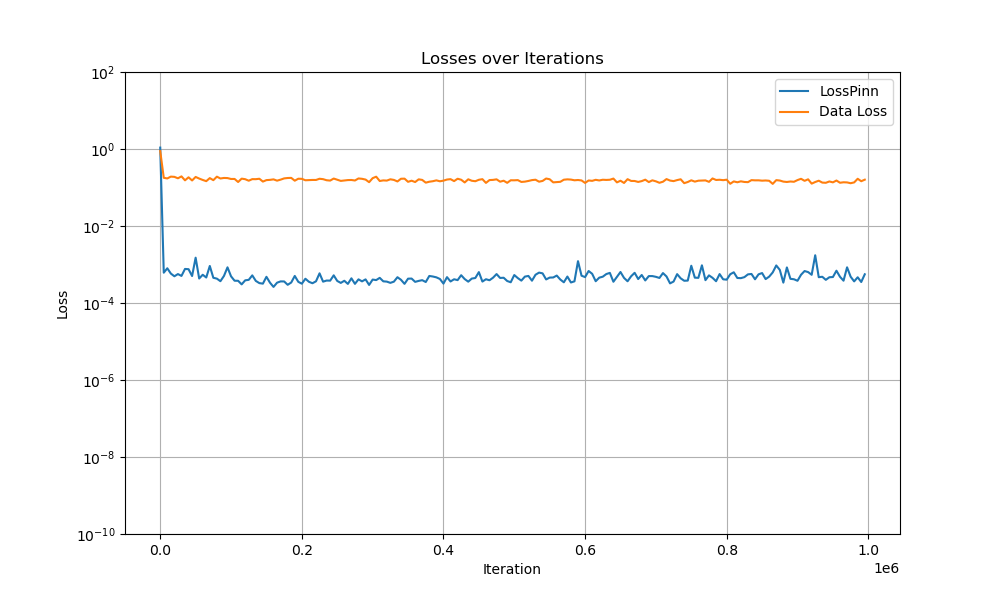

Data behind this chart, as committed beside it:
Iter, LossPinn, Data Loss
0, 1.087, 0.8809
5000, 0.0006127, 0.1786
10000, 0.0007968, 0.1719
15000, 0.0005812, 0.1916
20000, 0.0004948, 0.1889
25000, 0.000564, 0.1735
30000, 0.000505, 0.1944
35000, 0.0007668, 0.1536
40000, 0.0007553, 0.1839
45000, 0.0005019, 0.1524
50000, 0.001504, 0.188
55000, 0.0004325, 0.1708
60000, 0.0005414, 0.1571
65000, 0.0004599, 0.1462
70000, 0.0009157, 0.1754
75000, 0.0004519, 0.155
80000, 0.0004294, 0.1911
85000, 0.0003685, 0.1714
90000, 0.000504, 0.177
95000, 0.0008442, 0.1757
100000, 0.0004936, 0.1664
105000, 0.000379, 0.1668
110000, 0.0003777, 0.139
115000, 0.0003048, 0.1699
120000, 0.0003881, 0.1642
125000, 0.0003994, 0.1501
130000, 0.0005218, 0.1649
135000, 0.0003744, 0.1644
140000, 0.0003284, 0.1687
145000, 0.0003185, 0.1425
150000, 0.0004787, 0.1555
155000, 0.0003372, 0.1579
160000, 0.0002617, 0.1626
165000, 0.000337, 0.1506
170000, 0.000364, 0.1599
175000, 0.0003629, 0.1723
180000, 0.0002971, 0.1765
185000, 0.0003405, 0.1777
190000, 0.0005044, 0.1503
195000, 0.0003546, 0.1689
200000, 0.0003173, 0.1679
205000, 0.0004269, 0.1542
210000, 0.0003555, 0.1557
215000, 0.0003259, 0.1571
220000, 0.000366, 0.1569
225000, 0.0005898, 0.1687
230000, 0.0003584, 0.1646
235000, 0.0003829, 0.1543
240000, 0.0003806, 0.1513
245000, 0.0005232, 0.1708
250000, 0.0003738, 0.1589
255000, 0.0003327, 0.1485
260000, 0.000378, 0.1517
265000, 0.0003132, 0.1559
270000, 0.0004374, 0.1567
275000, 0.0003147, 0.1521
280000, 0.0004112, 0.1717
285000, 0.0003648, 0.1682
290000, 0.0004106, 0.1606
295000, 0.0002948, 0.1376
... 140 more rows
